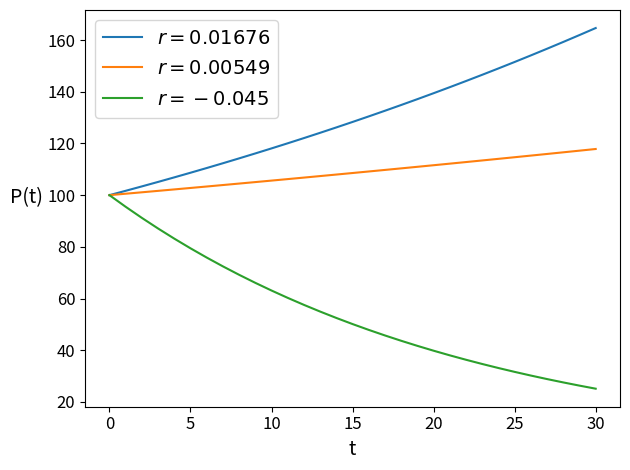

Write the Python code that produced this figure. (Note: this script raises an exception after producing the figure.)
import matplotlib.pyplot as plt
import numpy as np

# Our three growth rates
r = [0.01676, 0.00549, -0.04500]

# Our initial population
P = 100

# Our two time frames
SHORT_TERM = 30
LONG_TERM = 70

# Our three different populations
p = [[P], [P], [P]]

# Now we gather our "simulation" data
# Following the equation P(t) = P(t-1) * (r + 1)
for _ in range(LONG_TERM ):
    for i in range(3):
        p[i].append(p[i][-1] * (r[i] + 1))

def config_plt():
    plt.xlabel("t", fontsize=14)
    plt.ylabel("P(t)", fontsize=14, rotation='horizontal', labelpad=15)
    plt.legend(fontsize=14)
    plt.xticks(fontsize=12)
    plt.yticks(fontsize=12)
    plt.tight_layout()

# Plot the collected data for short term
t = np.arange(SHORT_TERM + 1)
for i, pop in enumerate(p):
    plt.plot(t, pop[:SHORT_TERM + 1], label = f"$r = {r[i]}$")
config_plt()
plt.savefig('./basic/short_term.png', dpi=300)
plt.close()

# Plot the collected data for long term
t = np.arange(LONG_TERM + 1)
for i, pop in enumerate(p):
    plt.plot(t, pop, label = f"$r = {r[i]}$")
config_plt()
plt.savefig('./basic/long_term.png', dpi=300)
plt.close()